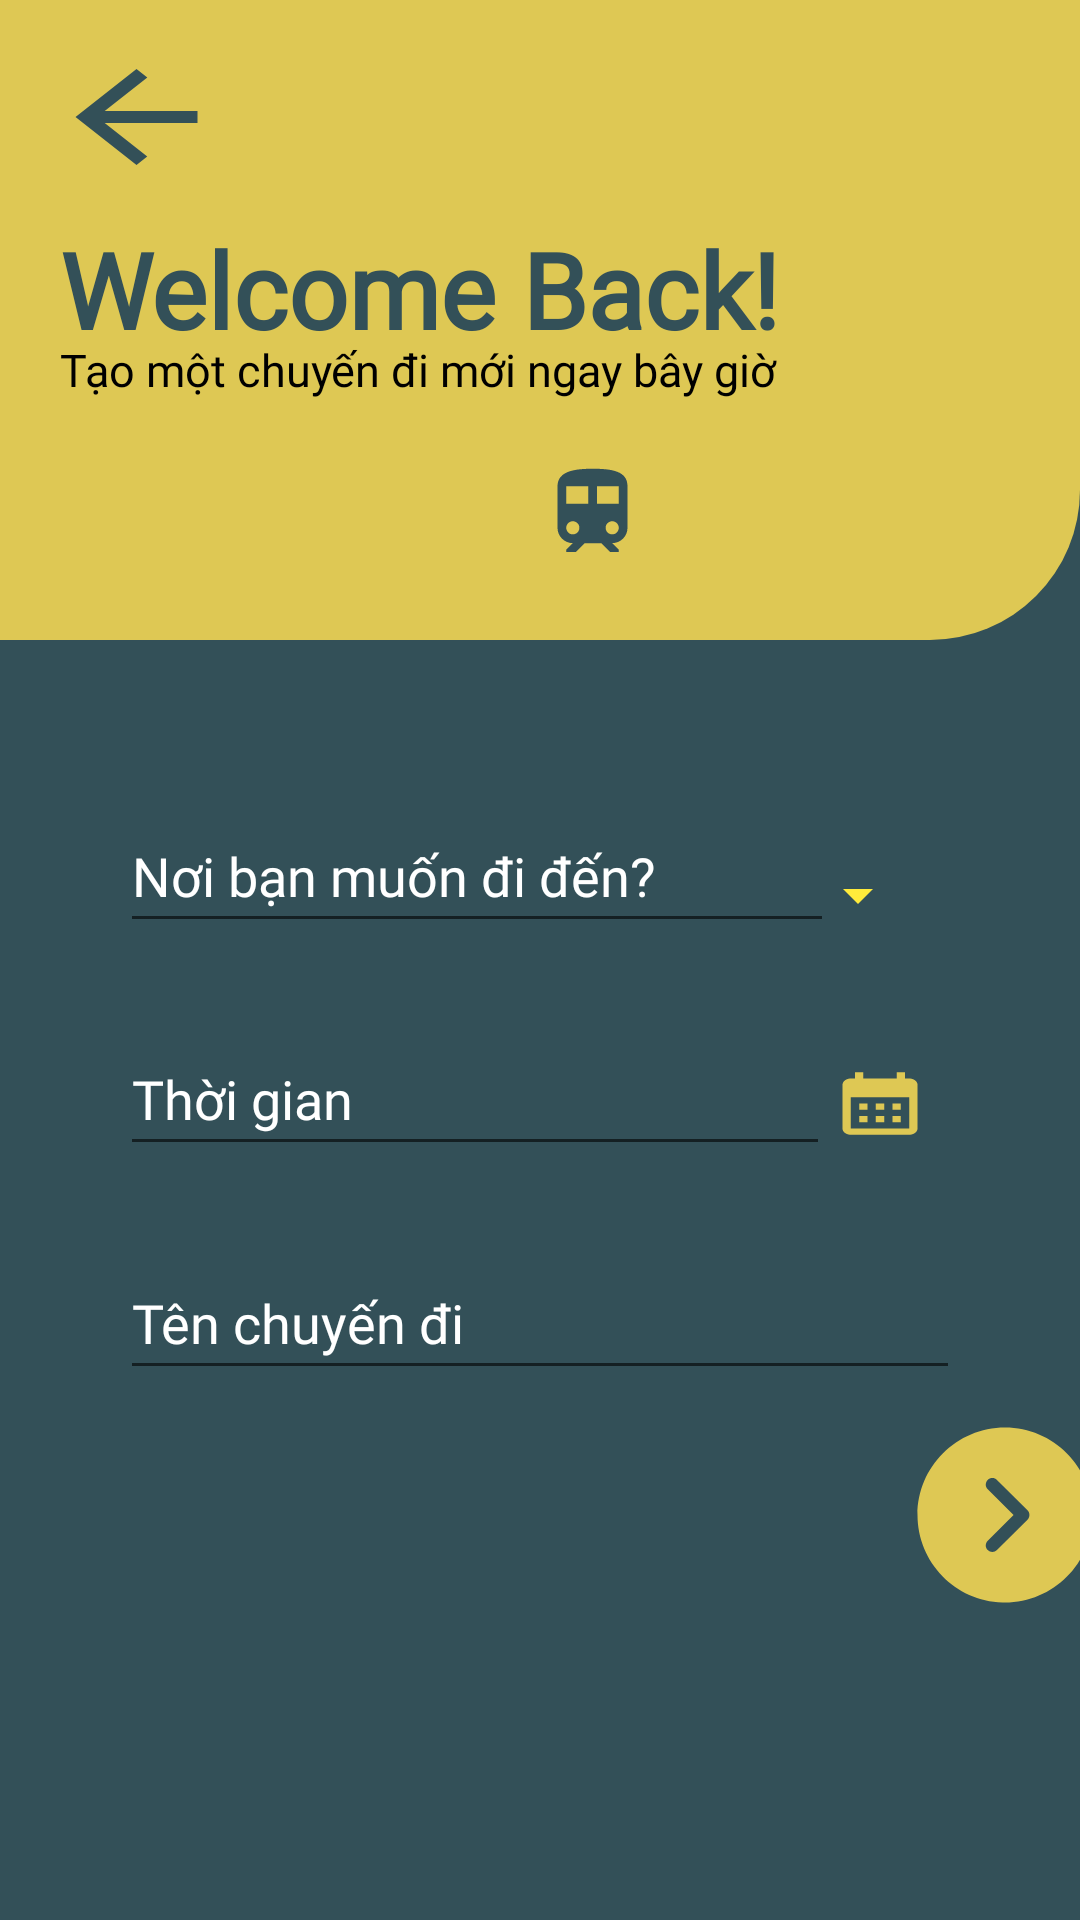

Android layout source for this screen:
<!-- AndroidManifest.xml: application theme Theme.NT118_Nhom2_TripS -->
<!-- res/layout/create_newtrip.xml -->
<?xml version="1.0" encoding="utf-8"?>
<LinearLayout xmlns:android="http://schemas.android.com/apk/res/android"
    xmlns:tools="http://schemas.android.com/tools"
    android:layout_width="match_parent"
    android:layout_height="match_parent"
    android:orientation="vertical">
    <LinearLayout
        android:layout_width="match_parent"
        android:layout_height="0px"
        android:layout_weight="1"
        android:background="#335058"
        android:orientation="vertical">

        <LinearLayout
            android:layout_width="match_parent"
            android:layout_height="0dp"
            android:layout_weight="1"
            android:background="@drawable/border"
            android:orientation="vertical">
            

            <Button
                android:id="@+id/btn_back"
                android:layout_width="61dp"
                android:layout_height="wrap_content"
                android:layout_marginLeft="15dp"
                android:layout_marginTop="15dp"
                android:background="@drawable/ic_arrow_back" />

            <TextView
                android:id="@+id/tv_Title"
                android:layout_width="346dp"
                android:layout_height="40dp"
                android:layout_marginLeft="20dp"
                android:layout_marginTop="10dp"
                android:fontFamily="@font/karla_bold"
                android:text="Welcome Back!"
                android:textAlignment="viewStart"
                android:textColor="#335058"
                android:textSize="35dp"
                android:textStyle="bold" />

            <TextView
                android:id="@+id/tv_Describe"
                android:layout_width="match_parent"
                android:layout_height="wrap_content"
                android:layout_marginLeft="20dp"
                android:fontFamily="@font/istok_web"
                android:text="Tạo một chuyến đi mới ngay bây giờ"
                android:textAlignment="viewStart"
                android:textColor="@color/black"
                android:textSize="15sp" />

            <TextView
                android:layout_width="35dp"
                android:layout_height="35dp"
                android:layout_marginLeft="180dp"
                android:layout_marginTop="20dp"
                android:background="@drawable/ic_baseline_train" />
        </LinearLayout>
    </LinearLayout>

    <LinearLayout
        android:layout_width="match_parent"
        android:layout_height="0dp"
        android:layout_weight="2"
        android:background="#335058"
        android:orientation="vertical">

        <LinearLayout
            android:layout_width="match_parent"
            android:layout_height="0dp"
            android:layout_weight="2"
            android:orientation="horizontal"
            android:translationY="80px">

            <EditText
                android:id="@+id/et_place"
                android:layout_width="match_parent"
                android:layout_height="match_parent"
                android:layout_marginLeft="40dp"
                android:layout_marginTop="80px"
                android:layout_weight="2"
                android:fontFamily="@font/inter_medium"
                android:hint="Nơi bạn muốn đi đến?"
                android:textColor="@color/white"
                android:textColorHint="@color/white"
                android:textSize="18sp" />

            <Spinner
                android:id="@+id/btn_place"
                android:layout_width="32dp"
                android:layout_height="50dp"
                android:layout_marginRight="50dp"

                android:layout_weight="0"
                android:backgroundTint="#FFEB3B"
                android:translationY="100px">

            </Spinner>
            
        </LinearLayout>

        <LinearLayout
            android:layout_width="match_parent"
            android:layout_height="0dp"
            android:layout_weight="2"
            android:layout_marginTop="80px"
            android:orientation="horizontal">

            <EditText
                android:id="@+id/et_time"
                android:layout_width="match_parent"
                android:layout_height="match_parent"
                android:layout_marginLeft="40dp"
                android:layout_marginTop="80px"
                android:layout_weight="2"
                android:fontFamily="@font/inter_medium"
                android:hint="Thời gian"
                android:textColor="@color/white"
                android:textColorHint="@color/white"
                android:textSize="18sp" />

            <Button
                android:id="@+id/btn_time"
                android:layout_width="75dp"
                android:layout_height="25dp"
                android:layout_marginTop="5dp"
                android:layout_marginRight="50dp"
                android:layout_weight="1"
                android:background="@drawable/ic_baseline_calendar_month_24"
                android:translationY="65px" />
        </LinearLayout>
        <LinearLayout
            android:layout_width="match_parent"
            android:layout_height="0dp"
            android:layout_weight="2"
            android:orientation="vertical">

            <EditText
                android:id="@+id/et_name_trip"
                android:layout_width="match_parent"
                android:layout_height="match_parent"
                android:layout_marginLeft="40dp"
                android:layout_marginTop="80px"
                android:layout_marginRight="40dp"
                android:layout_weight="0"
                android:fontFamily="@font/inter_medium"
                android:hint="Tên chuyến đi"
                android:textColor="@color/white"
                android:textColorHint="@color/white"
                android:textSize="18sp" />
        </LinearLayout>
        <Button
            android:id="@+id/btn_Enter"
            android:layout_width="70dp"
            android:layout_height="70dp"
            android:layout_marginTop="20px"
            android:layout_weight="0"
            android:layout_marginLeft="300dp"
            android:layout_marginBottom="100dp"
            android:background="@drawable/ic_arrow_right_circle_icon"/>
    </LinearLayout>
</LinearLayout>
<!-- resources referenced by this layout -->
<resources>
  <!-- drawable border (drawable) -->
  <?xml version="1.0" encoding="utf-8"?>
  <shape xmlns:android="http://schemas.android.com/apk/res/android">
      <solid android:color="#DEC854"></solid>
      <corners android:bottomRightRadius="50dp"></corners>
  </shape>
  <!-- drawable ic_arrow_back (drawable) -->
  <vector android:height="24dp" android:tint="#335058"
      android:viewportHeight="24" android:viewportWidth="24"
      android:width="24dp" xmlns:android="http://schemas.android.com/apk/res/android">
      <path android:fillColor="@android:color/white" android:pathData="M20,11H7.83l5.59,-5.59L12,4l-8,8 8,8 1.41,-1.41L7.83,13H20v-2z"/>
  </vector>
  <!-- drawable ic_arrow_right_circle_icon (drawable) -->
  <vector xmlns:android="http://schemas.android.com/apk/res/android"
      android:width="24dp"
      android:height="24dp"
      android:viewportWidth="24"
      android:viewportHeight="24">
    <path
        android:pathData="M12,2C17.51,2 22,6.49 22,12C22,17.52 17.51,22 12,22L12,22L11.72,21.996C6.33,21.848 2,17.426 2,12C2,6.49 6.48,2 12,2ZM10.56,7.78C10.36,7.78 10.17,7.85 10.02,8C9.73,8.3 9.73,8.77 10.03,9.06L10.03,9.06L12.98,12L10.03,14.94C9.73,15.23 9.73,15.71 10.02,16C10.32,16.3 10.79,16.3 11.08,16L11.08,16L14.57,12.53C14.71,12.39 14.79,12.2 14.79,12C14.79,11.8 14.71,11.61 14.57,11.47L14.57,11.47L11.08,8C10.94,7.85 10.75,7.78 10.56,7.78Z"
        android:strokeWidth="1"
        android:fillColor="#DEC854"
        android:fillType="nonZero"
        android:strokeColor="#00000000"/>
  </vector>
  <!-- drawable ic_baseline_calendar_month_24 (drawable) -->
  <vector android:height="24dp" android:tint="#DEC854"
      android:viewportHeight="24" android:viewportWidth="24"
      android:width="24dp" xmlns:android="http://schemas.android.com/apk/res/android">
      <path android:fillColor="@android:color/white" android:pathData="M19,4h-1V2h-2v2H8V2H6v2H5C3.89,4 3.01,4.9 3.01,6L3,20c0,1.1 0.89,2 2,2h14c1.1,0 2,-0.9 2,-2V6C21,4.9 20.1,4 19,4zM19,20H5V10h14V20zM9,14H7v-2h2V14zM13,14h-2v-2h2V14zM17,14h-2v-2h2V14zM9,18H7v-2h2V18zM13,18h-2v-2h2V18zM17,18h-2v-2h2V18z"/>
  </vector>
  <!-- drawable ic_baseline_train (drawable) -->
  <vector android:height="24dp" android:tint="#335058"
      android:viewportHeight="24" android:viewportWidth="24"
      android:width="24dp" xmlns:android="http://schemas.android.com/apk/res/android">
      <path android:fillColor="@android:color/white" android:pathData="M12,2c-4,0 -8,0.5 -8,4v9.5C4,17.43 5.57,19 7.5,19L6,20.5v0.5h2.23l2,-2L14,19l2,2h2v-0.5L16.5,19c1.93,0 3.5,-1.57 3.5,-3.5L20,6c0,-3.5 -3.58,-4 -8,-4zM7.5,17c-0.83,0 -1.5,-0.67 -1.5,-1.5S6.67,14 7.5,14s1.5,0.67 1.5,1.5S8.33,17 7.5,17zM11,10L6,10L6,6h5v4zM13,10L13,6h5v4h-5zM16.5,17c-0.83,0 -1.5,-0.67 -1.5,-1.5s0.67,-1.5 1.5,-1.5 1.5,0.67 1.5,1.5 -0.67,1.5 -1.5,1.5z"/>
  </vector>
  <style name="Theme.NT118_Nhom2_TripS" parent="Theme.AppCompat.DayNight.NoActionBar">
          
          <item name="colorPrimary">@color/purple_500</item>
          <item name="colorPrimaryVariant">@color/purple_700</item>
          <item name="colorOnPrimary">@color/white</item>
          
          <item name="colorSecondary">@color/teal_200</item>
          <item name="colorSecondaryVariant">@color/teal_700</item>
          <item name="colorOnSecondary">@color/black</item>
          
          <item name="android:statusBarColor" tools:targetApi="l">?attr/colorPrimaryVariant</item>
          
      </style>
  <!-- not gathered from this repository: default colours our renderer supplied (Android Studio template values) -->
  <color name="purple_500">#FF6200EE</color>
  <color name="purple_700">#FF3700B3</color>
  <color name="teal_200">#FF03DAC5</color>
  <color name="teal_700">#FF018786</color>
  <color name="black">#FF000000</color>
  <color name="white">#FFFFFFFF</color>
</resources>
